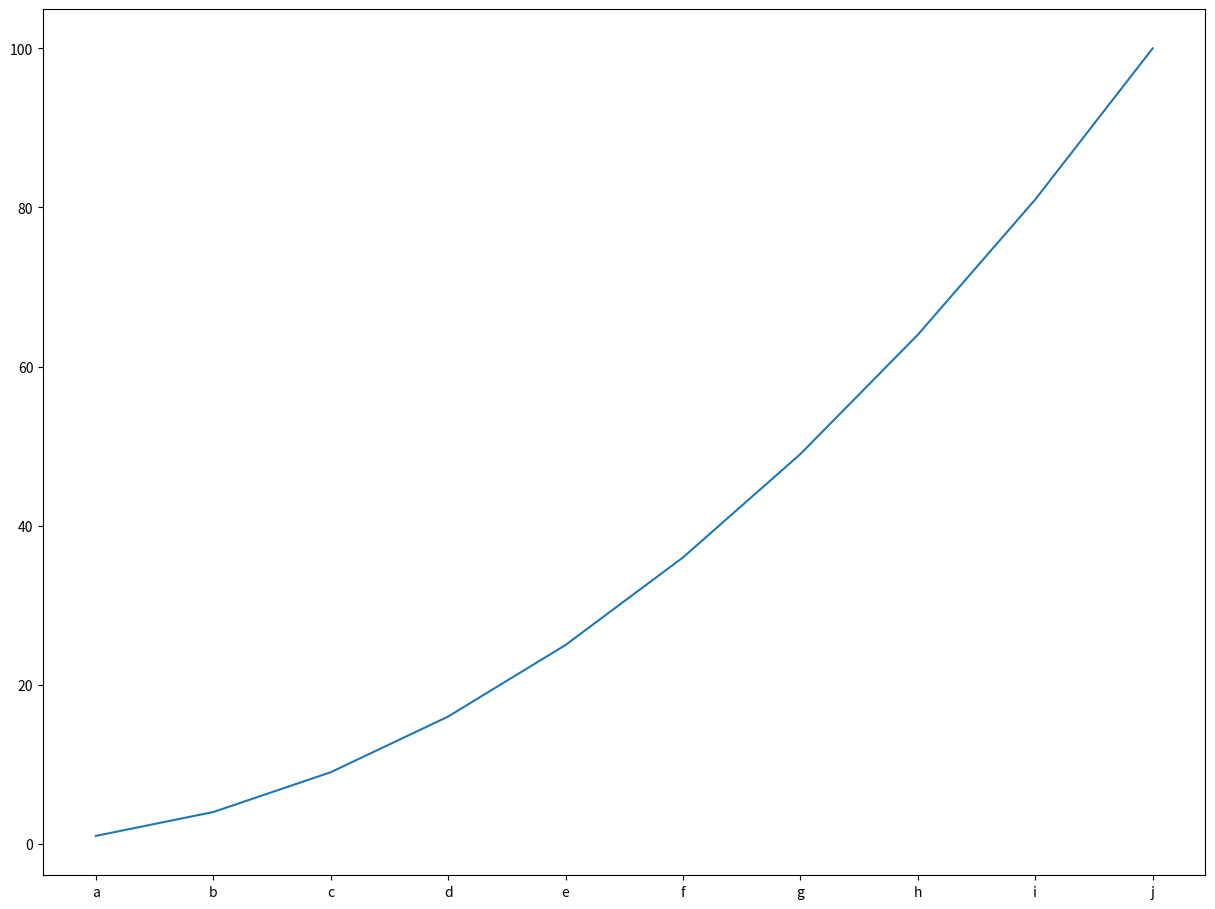

Here is the Python script that generated this plot:
from matplotlib.pyplot import figure
from numpy import arange

x = arange(1, 11, 1)
y = x ** 2
x_labels = list('abcdefghij')
x_ticks = range(len(x_labels))
figura = figure(figsize=(15, 11.25), dpi=90)
subplot = figura.add_subplot(1, 1, 1)
subplot.plot(y)
subplot.set_xticks(x_ticks)
subplot.set_xticklabels(x_labels)
figura.savefig('grafico.png')
